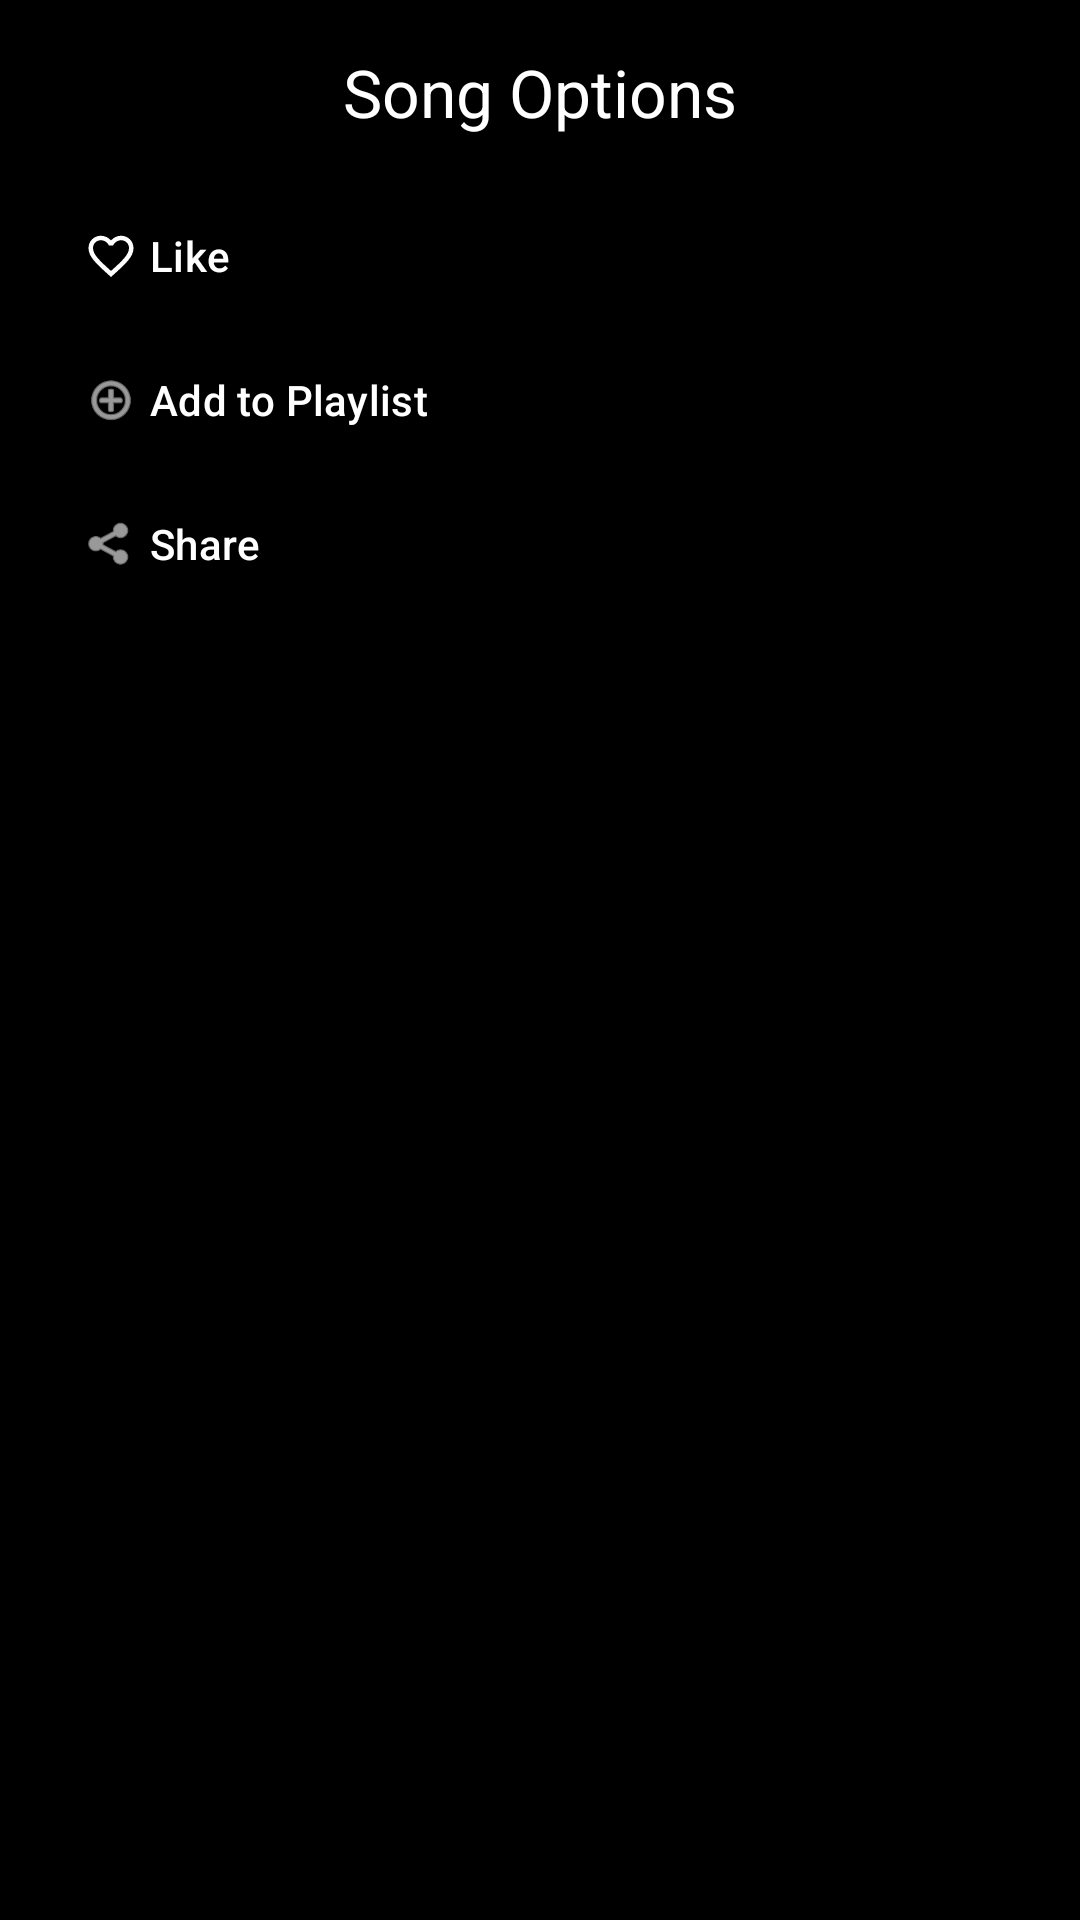

Write the Android layout XML for this screen, with the resource values it uses.
<!-- AndroidManifest.xml: application theme Theme.MoodMuse -->
<!-- res/layout/dialog_song_options.xml -->
<?xml version="1.0" encoding="utf-8"?>
<LinearLayout xmlns:android="http://schemas.android.com/apk/res/android"
    xmlns:app="http://schemas.android.com/apk/res-auto"
    android:layout_width="match_parent"
    android:layout_height="wrap_content"
    android:orientation="vertical"
    android:padding="16dp"
    android:background="@color/black">

    <TextView
        android:layout_width="match_parent"
        android:layout_height="wrap_content"
        android:text="Song Options"
        android:textAppearance="@style/TextAppearance.Material3.TitleLarge"
        android:textColor="@android:color/white"
        android:layout_marginBottom="16dp"
        android:gravity="center" />

    <com.google.android.material.button.MaterialButton
        android:id="@+id/dialog_like_btn"
        style="@style/Widget.Material3.Button.TextButton"
        android:layout_width="match_parent"
        android:layout_height="wrap_content"
        android:text="Like"
        app:icon="@drawable/ic_heart"
        android:textColor="@android:color/white"
        app:iconTint="@android:color/white"
        android:gravity="start|center_vertical" />

    <com.google.android.material.button.MaterialButton
        android:id="@+id/dialog_playlist_btn"
        style="@style/Widget.Material3.Button.TextButton"
        android:layout_width="match_parent"
        android:layout_height="wrap_content"
        android:text="Add to Playlist"
        app:icon="@android:drawable/ic_menu_add"
        android:textColor="@android:color/white"
        app:iconTint="@android:color/white"
        android:gravity="start|center_vertical" />

    <com.google.android.material.button.MaterialButton
        android:id="@+id/dialog_share_btn"
        style="@style/Widget.Material3.Button.TextButton"
        android:layout_width="match_parent"
        android:layout_height="wrap_content"
        android:text="Share"
        app:icon="@android:drawable/ic_menu_share"
        android:textColor="@android:color/white"
        app:iconTint="@android:color/white"
        android:gravity="start|center_vertical" />

</LinearLayout>
<!-- resources referenced by this layout -->
<resources>
  <color name="black">#000000</color>
  <!-- drawable ic_heart (drawable) -->
  <vector xmlns:android="http://schemas.android.com/apk/res/android"
      android:width="24dp"
      android:height="24dp"
      android:viewportWidth="24"
      android:viewportHeight="24">
      <path
          android:fillColor="@android:color/white"
          android:pathData="M16.5,3c-1.74,0 -3.41,0.81 -4.5,2.09C10.91,3.81 9.24,3 7.5,3C4.42,3 2,5.42 2,8.5c0,3.78 3.4,6.86 8.55,11.54L12,21.35l1.45,-1.32C18.6,15.36 22,12.28 22,8.5C22,5.42 19.58,3 16.5,3zM12.1,18.55l-0.1,0.1l-0.1,-0.1C7.14,14.24 4,11.39 4,8.5C4,6.5 5.5,5 7.5,5c1.54,0 3.04,0.99 3.57,2.36h1.87C13.46,5.99 14.96,5 16.5,5c2,0 3.5,1.5 3.5,3.5C20,11.39 16.86,14.24 12.1,18.55z" />
  </vector>
  <style name="Theme.MoodMuse" parent="Base.Theme.MoodMuse" />
  <style name="Base.Theme.MoodMuse" parent="Theme.Material3.DayNight.NoActionBar">
          <item name="colorPrimary">@color/md_theme_primary</item>
          <item name="colorOnPrimary">@color/md_theme_onPrimary</item>
          <item name="colorPrimaryContainer">@color/md_theme_primaryContainer</item>
          <item name="colorOnPrimaryContainer">@color/md_theme_onPrimaryContainer</item>
  
          <item name="colorSecondary">@color/md_theme_secondary</item>
          <item name="colorOnSecondary">@color/md_theme_onSecondary</item>
          <item name="colorSecondaryContainer">@color/md_theme_secondaryContainer</item>
          <item name="colorOnSecondaryContainer">@color/md_theme_onSecondaryContainer</item>
  
          <item name="colorTertiary">@color/md_theme_tertiary</item>
          <item name="colorOnTertiary">@color/md_theme_onTertiary</item>
          <item name="colorTertiaryContainer">@color/md_theme_tertiaryContainer</item>
          <item name="colorOnTertiaryContainer">@color/md_theme_onTertiaryContainer</item>
  
          <item name="colorError">@color/md_theme_error</item>
          <item name="colorOnError">@color/md_theme_onError</item>
          <item name="colorErrorContainer">@color/md_theme_errorContainer</item>
          <item name="colorOnErrorContainer">@color/md_theme_onErrorContainer</item>
  
          <item name="android:statusBarColor" tools:targetApi="l">@color/md_theme_primary</item>
      </style>
  <color name="md_theme_primary">#6750A4</color>
  <color name="md_theme_onPrimary">#FFFFFF</color>
  <color name="md_theme_primaryContainer">#EADDFF</color>
  <color name="md_theme_onPrimaryContainer">#21005D</color>
  <color name="md_theme_secondary">#625B71</color>
  <color name="md_theme_onSecondary">#FFFFFF</color>
  <color name="md_theme_secondaryContainer">#E8DEF8</color>
  <color name="md_theme_onSecondaryContainer">#1D192B</color>
  <color name="md_theme_tertiary">#7D5260</color>
  <color name="md_theme_onTertiary">#FFFFFF</color>
  <color name="md_theme_tertiaryContainer">#FFD8E4</color>
  <color name="md_theme_onTertiaryContainer">#31111D</color>
  <color name="md_theme_error">#B3261E</color>
  <color name="md_theme_onError">#FFFFFF</color>
  <color name="md_theme_errorContainer">#F9DEDC</color>
  <color name="md_theme_onErrorContainer">#410E0B</color>
</resources>
